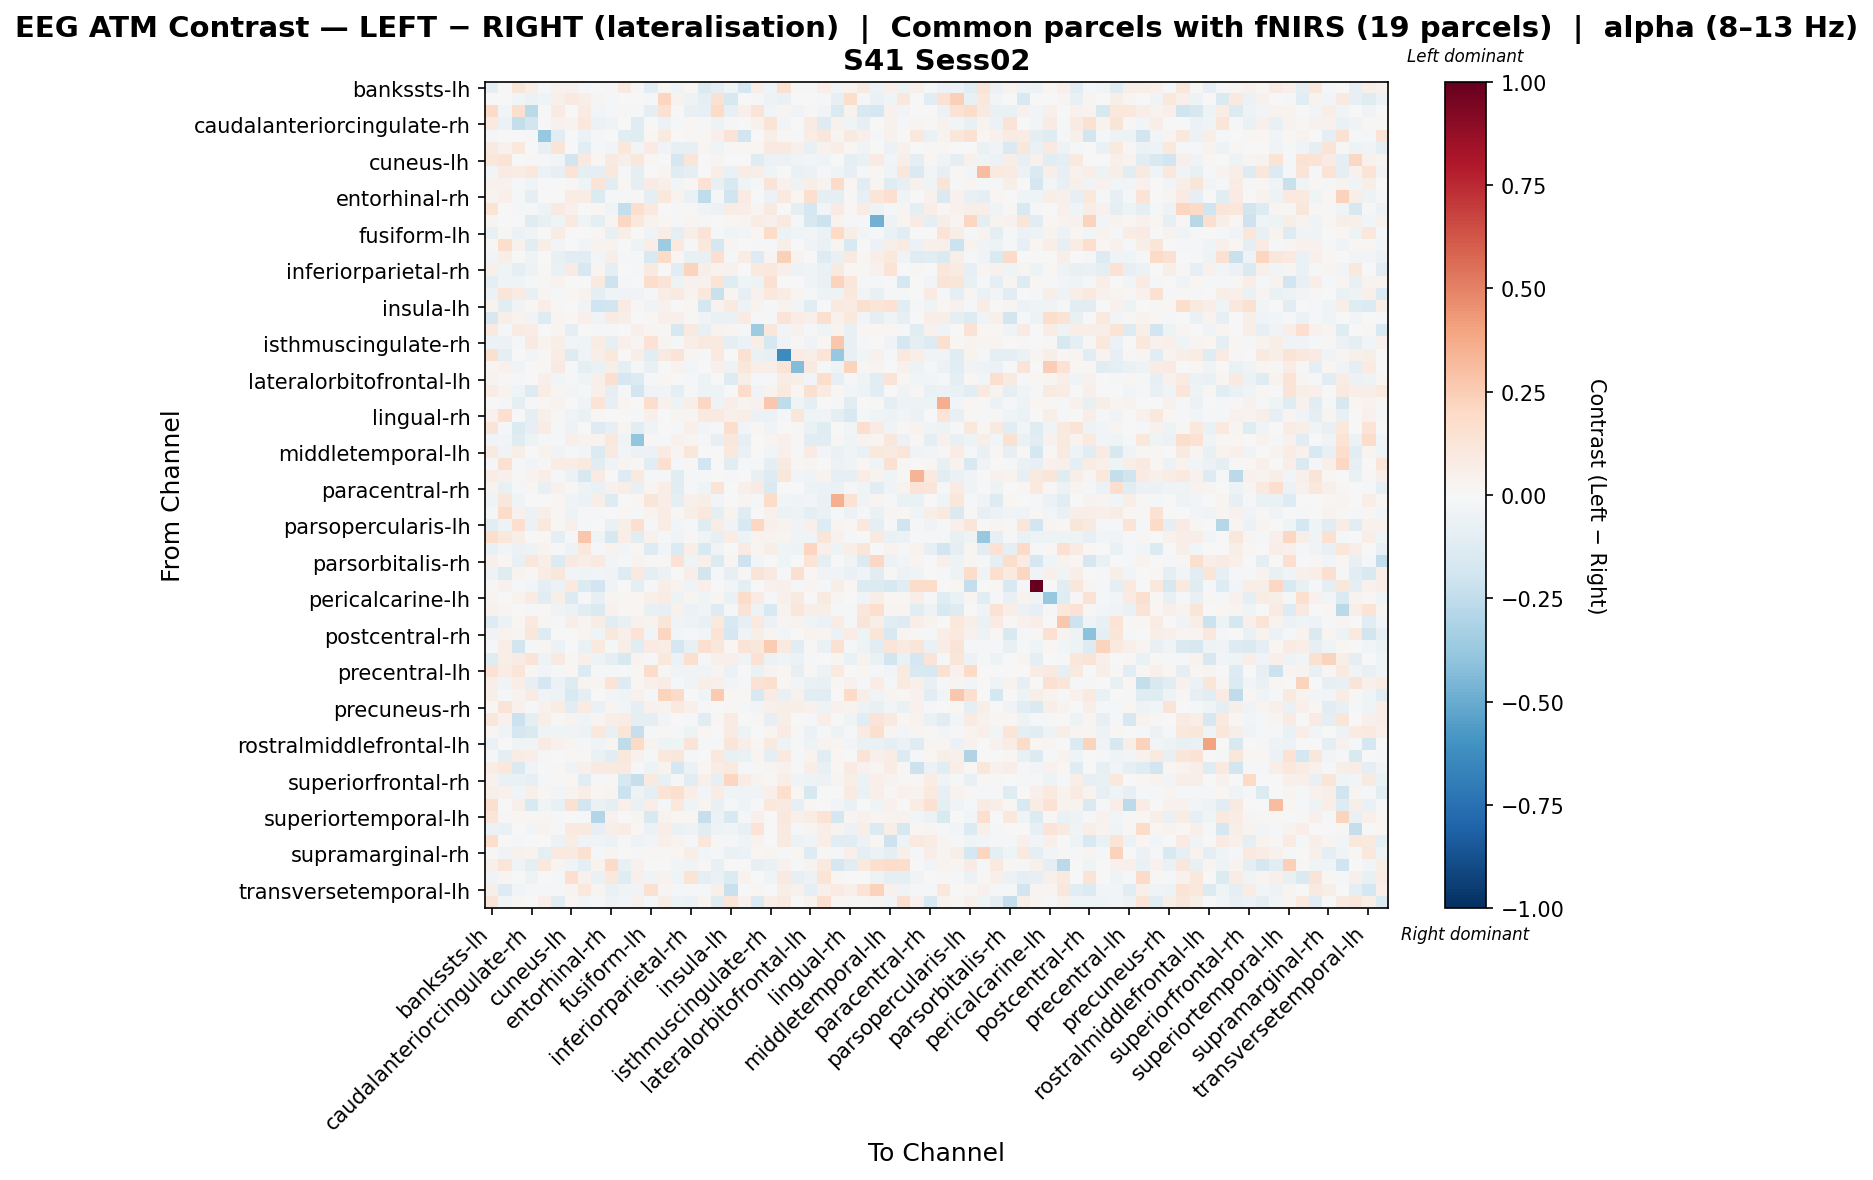

The data file committed next to this chart (first rows):
, bankssts-lh, bankssts-rh, caudalanteriorcingulate-lh, caudalanteriorcingulate-rh, caudalmiddlefrontal-lh, caudalmiddlefrontal-rh, cuneus-lh, cuneus-rh, entorhinal-lh, entorhinal-rh, frontalpole-lh, frontalpole-rh, fusiform-lh, fusiform-rh, inferiorparietal-lh, inferiorparietal-rh, inferiortemporal-lh, inferiortemporal-rh, insula-lh, insula-rh, isthmuscingulate-lh, isthmuscingulate-rh, lateraloccipital-lh
bankssts-lh, -0.0901, 0.006431, 0.1212, 0.05661, -0.01168, 0.04622, 0.04273, -0.01823, -0.00454, 0.01416, 0.08916, 0.008643, -0.1156, 0.01599, -0.03132, 0.01912, -0.1483, -0.08746, -0.04114, -0.1727, 0.06293, -0.04154, 0.1512
bankssts-rh, 0.002222, -0.001741, -0.02423, -0.0622, -0.04576, 0.04691, 0.08998, 0.06752, 0.02848, -0.01918, 0.0, 0.000958, -0.009971, 0.2177, 0.03498, -0.054, -0.09192, 0.1546, -0.1623, -0.0004409, -0.01689, -0.04842, -0.06727
caudalanteriorcingulate-lh, 0.1927, -0.03022, 0.1571, -0.2663, -0.002022, 0.08033, 0.0, 0.08459, -0.02427, -0.01314, 0.00985, -0.0152, -0.09649, 0.1505, 0.001858, -0.07152, -0.08388, 0.1989, -0.08071, 0.04957, 0.1326, -0.02608, 0.0261
caudalanteriorcingulate-rh, 0.0945, -0.05581, -0.24, -0.1857, -0.001903, 0.03959, 0.03415, 0.1089, -0.06057, -0.04478, 0.001386, -0.1221, 0.004038, -0.0597, -0.01397, 0.01583, -0.01373, -0.05014, -0.01437, -0.0007196, 0.04442, 0.1344, -0.02369
caudalmiddlefrontal-lh, -0.01161, 0.006817, 0.0, -0.01022, -0.3805, -0.1017, -0.002409, -0.06202, -0.01469, 0.0, -0.1084, -0.1185, 0.01986, 0.09949, 0.0, 0.01053, 0.01757, 0.05419, 0.1271, -0.1916, 0.006661, 0.05687, 0.01493
caudalmiddlefrontal-rh, 0.0862, 0.04615, 0.1047, 0.006336, -0.07437, 0.1296, 0.005425, -0.1047, -0.009773, -0.02479, 0.1044, -0.03071, 0.07835, -0.03205, -0.081, -0.08285, 0.0296, -0.04542, 0.01071, 0.018, 0.02046, 0.09436, 0.08685
cuneus-lh, 0.1166, 0.1255, 0.003524, 0.009576, -0.01315, -0.02495, -0.1873, 0.09263, 0.02114, 0.08828, 0.05659, 0.111, 0.02319, 0.0017, -0.1677, 0.1202, 0.0002049, 0.02921, 0.0, -0.006404, -0.1188, -0.05576, -0.06055
cuneus-rh, -0.02387, 0.085, 0.07727, 0.1067, -0.06146, -0.07834, 0.1363, -0.0861, -0.09838, 0.1079, -0.01256, -0.09735, -0.006415, 0.0266, -0.1241, -0.09236, 0.0, 0.06739, -0.06306, 0.07361, 0.05661, -0.04364, -0.005767
entorhinal-lh, 0.04543, 0.03935, -0.01301, -0.04255, -0.006473, -0.003981, 0.009269, -0.04541, 0.1266, -0.1044, 0.01849, -0.09111, 0.08203, 0.05319, -0.03079, 0.01654, 0.1432, -0.07072, -0.153, -0.04187, -0.00927, 0.1292, 0.04311
entorhinal-rh, 0.03419, 0.05208, -0.01059, -0.08752, 0.0, -0.0006395, 0.07219, 0.07295, -0.1341, -0.0216, -0.02017, 0.01305, -0.09164, 0.1016, 0.03138, -0.0663, -0.2503, -0.02124, -0.202, 0.08534, -0.003269, -0.05891, 0.0995
frontalpole-lh, 0.1371, 0.002339, -0.01728, -0.009631, -0.0526, 0.09172, 0.04978, -0.0074, 0.02176, -0.0336, -0.2377, 0.1647, 0.09668, 0.00176, -0.01171, 0.008939, -0.03751, -0.06188, 0.07759, 0.06732, 0.02443, 0.0884, 0.004127
frontalpole-rh, 0.02676, 0.002992, 0.005391, -0.1243, -0.0739, -0.0458, 0.09605, -0.04435, -0.1005, 0.02677, 0.2079, 0.1085, 0.03686, 0.01882, -0.01447, 0.02721, 0.01497, -0.00338, 0.02153, 0.02733, 0.0752, 0.0504, 0.08624
fusiform-lh, -0.0731, 0.01021, -0.05539, -0.03128, -0.00031, 0.07598, 0.00475, -0.006681, 0.02065, -0.07154, 0.05933, 0.003866, -0.03217, 0.06774, -0.09617, 0.0587, 0.1268, -0.0227, -0.03947, -0.02415, 0.01855, 0.1809, -0.05861
fusiform-rh, 0.01285, 0.1723, 0.04567, -0.1102, 0.05962, -0.02574, -0.001644, -0.0236, 0.03513, 0.03865, 0.002787, -0.04765, 0.06338, -0.3556, 0.09655, -0.02156, 0.1044, -0.1708, 0.02944, -0.002369, -0.0118, -0.01292, 0.06411
inferiorparietal-lh, -0.03103, 0.0596, -0.002373, -0.04147, 0.0, -0.0719, -0.114, -0.116, -0.03067, 0.05636, -0.007851, -0.01016, -0.1538, 0.1951, 0.02051, -0.07304, -0.07496, 0.1692, -0.01304, 0.07091, -0.1322, 0.02749, 0.2421
inferiorparietal-rh, 0.04925, -0.04011, -0.09672, -0.04741, 0.008324, -0.06547, 0.07887, -0.1601, 0.027, -0.09979, -0.006283, -0.0117, 0.09232, -0.005165, -0.1045, 0.219, 0.06064, 0.03397, 0.04133, 0.002496, 0.09866, 0.102, 0.04965
inferiortemporal-lh, -0.08608, -0.04555, -0.04066, -0.01738, 0.01169, 0.03903, 0.001306, 0.0, 0.08848, -0.2085, -0.0182, 0.004854, 0.1759, 0.126, -0.04969, 0.04002, 0.04422, 0.1337, -0.1179, -0.0411, -0.04743, 0.1546, -0.006733
inferiortemporal-rh, -0.06028, 0.1238, 0.08334, -0.07082, 0.0269, -0.01526, 0.02178, 0.0349, -0.09913, -0.03598, -0.03576, -0.0326, -0.0234, 0.07047, 0.08949, 0.03569, 0.1051, -0.2189, 0.03118, -0.07968, 0.04043, 0.1019, 0.07039
insula-lh, 0.0337, -0.1044, -0.03885, 0.02255, 0.06822, 0.01424, 0.0, -0.03456, -0.1991, -0.1831, 0.08291, 0.01004, -0.0332, 0.04168, -0.007577, 0.01975, -0.178, 0.03779, 0.0936, -0.04701, 0.03163, -0.01053, 0.03615
insula-rh, -0.1594, 0.06192, 0.03701, -0.03487, -0.1277, 0.02396, 0.02094, 0.05076, -0.03816, 0.08008, 0.05856, 0.002755, 0.008309, 0.05104, 0.05066, 0.008293, -0.03865, -0.06809, -0.06579, 0.07924, -0.01257, -0.02131, 0.1308
isthmuscingulate-lh, 0.09035, -0.01669, 0.08563, 0.07269, 0.0009785, 0.02709, -0.09975, 0.001497, -0.01752, -0.0122, -0.001868, 0.05361, 0.02365, 0.01394, -0.1568, 0.0896, -0.07799, 0.03335, 0.02766, -0.02102, -0.356, 0.1143, -0.03061
isthmuscingulate-rh, -0.05523, -0.05851, -0.01289, 0.08616, 0.03886, 0.06214, -0.02941, -0.04367, 0.07402, -0.08319, 0.0529, 0.02706, 0.1472, 0.03111, -0.009107, 0.06735, 0.09173, 0.08892, -0.09791, -0.06034, 0.06247, -0.1576, -0.0373
lateraloccipital-lh, 0.1625, -0.09668, 0.001595, -0.02685, 0.01347, 0.07246, -0.1325, -0.03272, 0.06147, 0.1088, -0.003004, 0.06385, -0.104, 0.09271, 0.1281, 0.03039, -0.01808, 0.09617, 0.004483, 0.153, -0.06558, -0.08185, -0.6377
lateraloccipital-rh, 0.02529, 0.03929, -0.03378, -0.002262, 0.0124, 0.09008, -0.009221, -0.09152, -0.06268, 0.0558, -0.0946, -0.01867, -0.07191, 0.001545, 0.03144, -0.02416, -0.004797, 0.05096, -0.05006, 0.1126, 0.06891, 0.05539, 0.1319
lateralorbitofrontal-lh, 0.03532, 0.0135, -0.01655, 0.005173, 0.04853, -0.02418, -0.01631, -0.04295, 0.05255, 0.1664, -0.1656, -0.1351, -0.02209, 0.01591, 0.00019, -0.01007, -0.05329, 0.006449, -0.1282, 0.0607, -0.01931, -0.009124, 0.07366
lateralorbitofrontal-rh, 0.07422, 0.03241, -0.04019, -0.1316, 0.07636, 0.03043, -0.02448, -0.02139, 0.05229, -0.09039, -0.01653, -0.1892, -0.03243, -0.02348, -0.09593, -0.01008, -0.05196, -0.0514, 0.0005757, 0.1862, -0.03224, 0.03626, 0.1015
lingual-lh, 0.006091, -0.02281, -0.09047, -0.01438, 0.01648, 0.03569, -0.005235, -0.03639, 0.1381, -0.08055, 0.02866, 0.002426, 0.1778, 0.04088, -0.05401, 0.06047, 0.2047, -0.05359, 0.06587, 0.0274, 0.04024, 0.2688, -0.2528
lingual-rh, 0.04482, 0.1645, -0.002094, -0.09759, 0.05269, 0.01194, -0.03943, -0.06539, 0.008322, 0.006695, 0.007345, -0.02164, 0.05275, 0.00298, 0.02761, 0.02556, 0.08657, 0.09744, 0.05289, 0.06942, -0.05596, -0.05476, -0.01663
medialorbitofrontal-lh, 0.1255, -0.01856, -0.1389, -0.07869, 0.07185, -0.02273, -0.05418, 0.004768, -0.1309, -0.08032, 0.02688, -0.1103, -0.03935, 0.0, -0.009277, 0.04806, -0.02648, -0.02316, 0.1778, -0.02762, 0.02028, -0.03763, -0.0005279
medialorbitofrontal-rh, -0.03642, -0.03017, -0.1226, -0.04711, -0.01183, -0.02004, 0.05252, 0.03397, 0.03655, 0.1034, -0.04258, -0.3945, 0.01009, -0.02101, 0.03993, 0.02965, -0.008141, -0.08316, 0.1114, -0.08529, 0.005497, 0.0271, 0.0484
middletemporal-lh, 0.09371, -0.03372, 0.0597, 0.005923, 0.03801, -0.0344, -0.0117, -0.02706, -0.1405, 0.08846, -0.02401, -0.06013, -0.06173, 0.08086, 0.02594, 0.1102, 0.0, -0.005823, 0.1092, -0.06512, 0.0002193, -0.03088, 0.04917
middletemporal-rh, -0.02203, 0.1541, -0.0182, -0.0247, 0.01264, 0.0736, 0.07582, 0.09624, -0.1023, -0.03191, 0.0296, 0.01338, -0.1154, 0.1569, -0.02168, 0.01416, -0.1901, 0.0002647, -0.1074, -0.01946, -0.01537, -0.09166, 0.08643
paracentral-lh, 0.07703, 0.05086, 0.00948, 0.03167, 0.06947, -0.01138, -0.05692, -0.1604, 0.07988, 0.006269, -0.1314, 0.09845, -0.01506, -0.01746, -0.1093, -0.01083, -0.01338, 0.002432, -0.01746, 0.003792, -0.07142, -0.1279, 0.1095
paracentral-rh, 0.03232, -0.07811, -0.01437, 0.01922, -0.0757, 0.04082, 0.009873, -0.04898, -0.06362, 0.03954, 0.06398, -0.07163, 0.02398, 0.06894, -0.1024, -0.01192, -0.04093, 0.1298, -0.005648, 0.05425, 0.0796, -0.1428, -0.002247
parahippocampal-lh, -0.04178, 0.113, -0.04228, 0.00198, 0.007308, 0.01809, -0.0326, -0.05771, 0.0609, -0.1312, 0.005532, 0.01625, 0.1233, 0.06778, -0.09751, 0.05061, 0.05907, -0.02379, 0.00685, 0.02453, -0.01079, 0.185, -0.02699
parahippocampal-rh, -0.02268, 0.1855, 0.04684, -0.058, 0.06111, 0.01849, -0.04902, -0.01631, -0.02209, 0.003916, 0.02331, -0.01538, 0.03819, 0.0709, 0.01222, 0.0602, 0.1049, -0.09458, 0.0376, -0.1198, 0.005277, 0.04351, -0.05563
parsopercularis-lh, -0.1129, -0.0521, 0.1659, -0.05907, 0.1053, 0.01002, 0.04689, -0.01057, 0.005811, -0.06878, 0.05542, 0.1695, -0.02295, 0.07571, -0.02799, -0.0193, -0.1206, 0.07218, -0.03273, -0.1528, 0.2058, 0.04936, 0.0377
parsopercularis-rh, 0.1784, 0.1024, 0.06124, 0.003982, 0.01557, -0.08992, -0.02, 0.274, -0.04577, -0.1625, 0.06472, -0.1095, 0.03953, -0.01719, -0.03129, 0.01173, -0.03344, -0.07816, 0.07711, -0.05184, 0.03506, 0.03451, 0.02397
parsorbitalis-lh, -0.07543, -0.02413, -0.05541, -0.04938, 0.03835, -0.01614, -0.0509, 0.1049, -0.01937, 0.03497, -0.02498, 0.0159, -0.1309, -0.02645, -0.1352, 0.06817, -0.1532, -0.03344, -0.006033, 0.08387, 0.02898, 0.06243, -0.04266
parsorbitalis-rh, 0.05442, 0.01999, -0.07191, 0.1161, 0.06598, -0.1385, 0.08927, 0.06493, 0.09035, -0.02387, -0.01137, 0.03224, 0.01057, 0.009821, 0.1417, -0.04193, 0.05363, -0.1338, 0.0256, -0.2057, -0.031, 0.0, -0.04558
parstriangularis-lh, -0.04893, -0.1173, 0.03835, 0.01088, 0.07191, 0.1128, -0.0298, -0.04088, -0.02471, -0.03232, -0.1284, 0.1006, -0.08762, -0.05476, 0.006153, 0.0642, -0.1817, -0.0107, -0.08297, 0.008242, 0.1258, 0.08874, -0.02084
parstriangularis-rh, 0.01437, 0.04126, -0.01543, -0.02535, -0.09304, -0.0564, 0.09391, -0.1396, -0.1904, -0.03738, -0.005923, -0.09926, -0.01372, 0.06378, 0.03226, -0.03342, 0.05208, -0.002123, -0.02984, -0.08919, 0.0, 0.04058, 0.05267
pericalcarine-lh, 0.02424, 0.005743, 0.03662, 0.08271, -0.1106, 0.05965, -0.1383, -0.01798, -0.08573, 0.03014, 0.01104, 0.01617, 0.05377, 0.075, -0.05087, 0.02896, -0.04425, 0.02462, -0.06722, 0.1798, 0.08114, -0.01102, 0.05104
pericalcarine-rh, 0.04327, 0.0238, 0.0, -0.0234, 0.008166, -0.03302, -0.05968, -0.1068, -0.147, 0.04409, 0.01829, 0.02047, -0.07805, -0.08215, 0.04108, -0.05675, -0.03723, -0.1259, -0.0222, 0.1269, -0.05119, -0.1549, 0.03335
postcentral-lh, -0.1325, -0.05786, 0.02121, 0.09446, 0.02592, -0.009443, 0.06931, 0.02992, 0.07765, -0.1091, -0.07525, 0.04057, 0.03819, 0.1244, -0.03297, -0.053, -0.07404, 0.09629, -0.1507, -0.08046, 0.09721, -0.0585, 0.02912
postcentral-rh, -0.03279, 0.03484, 0.02594, 0.1161, -0.1283, -0.002491, 0.005798, 0.02736, -0.0444, 0.1067, 0.05058, 0.1364, -0.03051, 0.2112, -0.02829, -0.02156, -0.02686, 0.1379, -0.1704, -0.03656, 0.05678, 0.02609, -0.02589
posteriorcingulate-lh, -0.0191, 0.06867, -0.1821, -0.02283, 0.03113, -0.06178, 0.0, -0.06504, 0.09564, -0.01931, 0.06119, -0.1021, 0.08242, 0.07398, -0.167, -0.0773, 0.1618, 0.1104, 0.02087, 0.1278, 0.113, 0.255, 0.09026
posteriorcingulate-rh, -0.1243, 0.06085, 0.08048, 0.1296, -0.05463, 0.08963, 0.01503, 0.04884, -0.04894, -0.0989, -0.1535, 0.0349, -0.02283, 0.1023, -0.06182, 0.1597, -0.02223, 0.05323, 0.0471, -0.03555, 0.1407, -0.06013, -0.04191
precentral-lh, 0.1474, 0.07703, 0.1215, 0.01084, -0.02875, -0.01361, 0.01903, -0.1388, -0.01893, -0.01973, -0.01139, 0.01132, 0.181, 0.01116, -0.03821, -0.0362, -0.03555, 0.02881, -0.06118, 0.00618, -0.06305, 0.03174, 0.02253
precentral-rh, 0.06233, -0.03709, 0.06309, -0.08513, -0.1663, -0.05765, -0.1307, 0.02713, 0.0269, 0.134, -0.131, 0.02293, 0.05373, 0.0704, -0.01343, -0.03774, 0.06115, 0.05118, -0.02449, -0.01648, 0.1482, 0.1573, 0.02087
precuneus-lh, 0.05927, -0.02192, 0.03194, 0.08468, -0.03436, -0.05264, -0.156, -0.08865, 0.003028, -0.02529, -0.03915, 0.04464, -0.008563, 0.2262, 0.1924, -0.003967, -0.03812, 0.2651, 0.01575, 0.009729, -0.1525, 0.08079, -0.07041
precuneus-rh, 0.009951, 0.1288, 0.04441, -0.01348, 0.0423, 0.0771, -0.1128, 0.08316, -0.06489, 0.02523, -0.02498, -0.08861, 0.04296, 0.03685, 0.09646, 0.05329, -0.01896, 0.00555, 0.01073, -0.01814, -0.02691, 0.05368, 0.06017
rostralanteriorcingulate-lh, 0.1134, 0.04442, -0.2154, -0.09635, 0.05653, 0.009052, 0.03356, -0.04586, 0.0281, 0.05671, 0.07411, -0.1013, -0.09829, -0.02879, 0.002115, -0.01091, -0.1082, 0.01228, 0.0824, -0.001898, 0.008835, -0.08496, 0.05862
rostralanteriorcingulate-rh, 0.02255, -0.03274, -0.1687, -0.1406, -0.0335, -0.03928, -0.03276, -0.05317, 0.1067, -0.07514, 0.122, -0.2311, -0.009756, 0.01016, -0.01348, -0.05017, 0.02214, -0.007303, 0.07901, -0.05269, 0.001573, 0.02667, 0.08261
rostralmiddlefrontal-lh, -0.06995, 0.0, -0.04661, -0.03867, 0.08124, 0.04021, 0.02365, -0.01615, -0.0462, 0.02714, -0.2545, 0.1987, 0.0345, -0.04914, -0.04037, 0.1273, -0.01495, -0.01474, 0.1176, 0.06855, 0.02269, 0.08934, -0.04893
rostralmiddlefrontal-rh, -0.01314, -0.09657, 0.07078, 0.06623, -0.007872, 0.003592, 0.007988, 0.0122, -0.06598, -0.1149, 0.1023, 0.04345, -0.02233, 0.1047, 0.1139, -0.02269, -0.001406, 0.1068, -0.07338, -0.06269, 0.02624, -0.1005, 0.0938
superiorfrontal-lh, 0.07116, 0.102, -0.1416, -0.03373, 0.005288, 0.01058, -0.03394, 0.0515, 0.08603, 0.0861, 0.08718, -0.01716, -0.04837, 0.03519, -0.1786, -0.05548, 0.01811, 0.07539, 0.09587, -0.008322, 0.008971, 0.03099, 0.03936
superiorfrontal-rh, 0.04229, -0.06756, -0.07011, -0.08339, -0.009073, 0.009613, 0.01871, -0.1105, -0.02216, 0.01316, -0.1574, -0.2316, 0.08866, -0.07596, -0.01431, -0.1052, 0.05133, -0.08384, 0.2136, 0.07504, 0.03512, 0.01179, 0.06496
superiorparietal-lh, 0.05572, 0.04188, -0.02349, 0.05426, 0.01911, -0.02397, 0.03202, 0.06613, 0.02078, 0.0243, -0.2186, -0.047, -0.08842, 0.1352, 0.1574, 0.0651, -0.02648, 0.07248, -0.03178, -0.0351, -0.03607, 0.04805, 0.1697
superiorparietal-rh, 0.1614, -0.005262, 0.05004, -0.1499, -0.04157, -0.07722, 0.1526, -0.185, -0.06487, -0.09412, 0.05081, -0.06291, 0.0628, -0.01316, 0.1058, -0.04376, 0.03099, -0.0763, -0.02182, -0.04685, -0.01083, 0.1017, 0.08995
... 8 more rows
